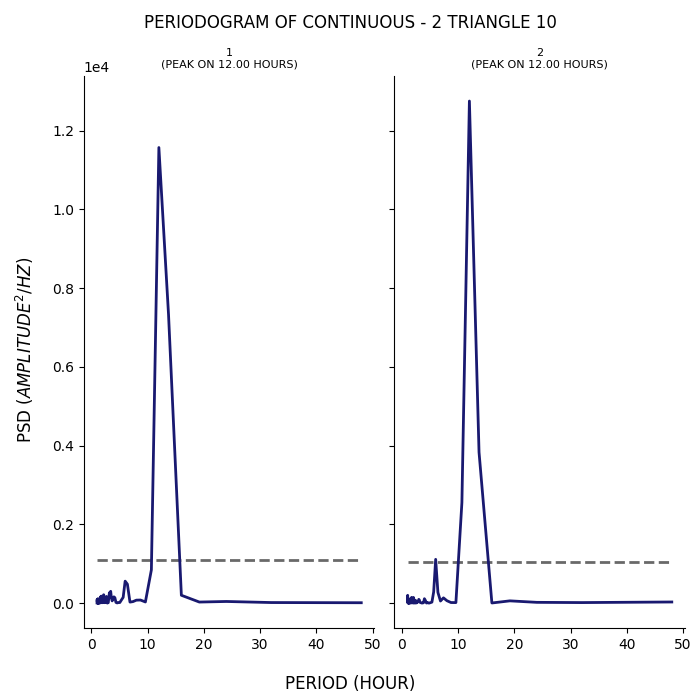

The file beside this chart, header and first rows:
test, period, psd
1, 48.0, 11.43
1, 32.0, 16.2
1, 24.0, 43.4
1, 19.2, 28.82
1, 16.0, 201
1, 13.71, 7336
1, 12.0, 11571
1, 10.67, 846.5
1, 9.6, 30.75
1, 8.727, 80.19
1, 8.0, 77.05
1, 7.385, 39.74
1, 6.857, 27.79
1, 6.4, 482.6
1, 6.0, 559.8
1, 5.647, 148.1
1, 5.333, 79.98
1, 5.053, 16.67
1, 4.8, 15.55
1, 4.571, 5.919
1, 4.364, 19.82
1, 4.174, 140.2
1, 4.0, 160.9
1, 3.84, 119.3
1, 3.692, 58.78
1, 3.556, 136.5
1, 3.429, 301.3
1, 3.31, 244.4
1, 3.2, 266.4
1, 3.097, 139
1, 3.0, 12.02
1, 2.909, 12.7
1, 2.824, 2.689
1, 2.743, 75.93
1, 2.667, 171.6
1, 2.595, 121.4
1, 2.526, 33.64
1, 2.462, 16.1
1, 2.4, 61.1
1, 2.341, 93.75
1, 2.286, 12.24
1, 2.233, 31.87
1, 2.182, 214.7
1, 2.133, 63.43
1, 2.087, 15.29
1, 2.043, 21.69
1, 2.0, 38.34
1, 1.959, 15.66
1, 1.92, 11.41
1, 1.882, 24.79
1, 1.846, 15.23
1, 1.811, 11.75
1, 1.778, 86.1
1, 1.745, 179.5
1, 1.714, 59.81
1, 1.684, 33.34
1, 1.655, 163.4
1, 1.627, 129.4
1, 1.6, 103.9
1, 1.574, 39.86
... 130 more rows
